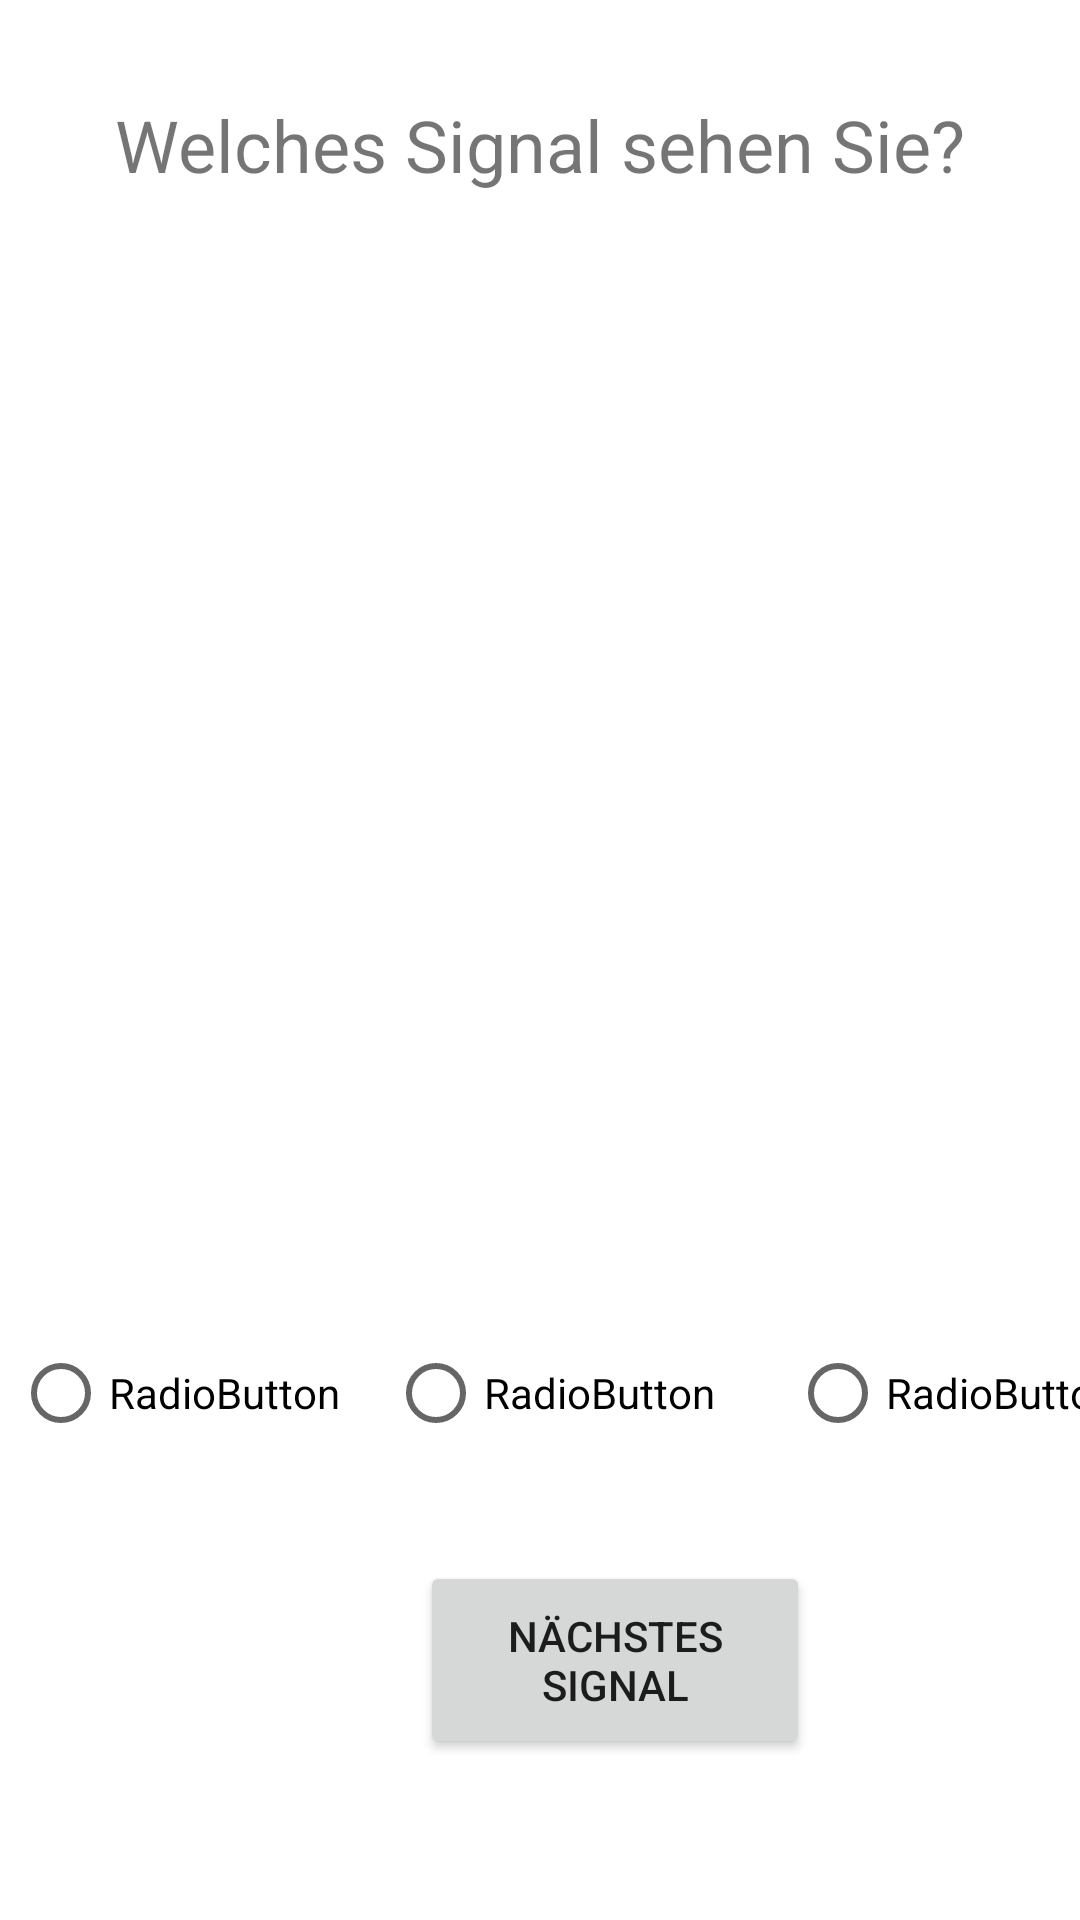

The Android layout XML behind this screen, and the referenced resources:
<!-- AndroidManifest.xml: application theme Theme.Signaltrainer_m20962 -->
<!-- res/layout/activity_quiz.xml -->
<?xml version="1.0" encoding="utf-8"?>
<androidx.constraintlayout.widget.ConstraintLayout xmlns:android="http://schemas.android.com/apk/res/android"
    xmlns:app="http://schemas.android.com/apk/res-auto"
    xmlns:tools="http://schemas.android.com/tools"
    android:id="@+id/constLayout"
    android:layout_width="match_parent"
    android:layout_height="match_parent"
    android:layout_gravity="center"
    tools:context=".QuizActivity">

    <ImageView
        android:id="@+id/quizImgView"
        android:layout_width="232dp"
        android:layout_height="236dp"
        android:layout_marginTop="32dp"
        app:layout_constraintEnd_toEndOf="parent"
        app:layout_constraintStart_toStartOf="parent"
        app:layout_constraintTop_toBottomOf="@+id/textView2"
        tools:srcCompat="@tools:sample/avatars" />

    <TextView
        android:id="@+id/textView2"
        android:layout_width="wrap_content"
        android:layout_height="wrap_content"
        android:layout_marginTop="32dp"
        android:text="Welches Signal sehen Sie?"
        android:textSize="24sp"
        app:layout_constraintEnd_toEndOf="parent"
        app:layout_constraintStart_toStartOf="parent"
        app:layout_constraintTop_toTopOf="parent" />

    <TextView
        android:id="@+id/errortext_quiz"
        android:layout_width="wrap_content"
        android:layout_height="wrap_content"
        android:layout_marginStart="16dp"
        android:text="Bitte wählen Sie ein Signal aus."
        android:textColor="@color/design_default_color_error"
        android:visibility="invisible"
        app:layout_constraintStart_toStartOf="@+id/quizImgView"
        app:layout_constraintTop_toBottomOf="@+id/quizImgView" />

    <RadioGroup
        android:id="@+id/radioGroup"
        android:layout_width="406dp"
        android:layout_height="wrap_content"
        android:layout_marginTop="20dp"
        android:orientation="horizontal"
        android:gravity="center_horizontal"
        app:layout_constraintEnd_toEndOf="parent"
        app:layout_constraintStart_toStartOf="parent"
        app:layout_constraintTop_toBottomOf="@+id/quizImgView">

        <RadioButton
            android:id="@+id/radBut_2"
            android:layout_width="wrap_content"
            android:layout_height="wrap_content"
            android:layout_marginStart="16dp"
            android:layout_marginTop="88dp"
            android:text="RadioButton" />

        <RadioButton
            android:id="@+id/radBut_1"
            android:layout_width="wrap_content"
            android:layout_height="wrap_content"
            android:layout_marginStart="16dp"
            android:layout_marginTop="88dp"
            android:text="RadioButton" />

        <RadioButton
            android:id="@+id/radBut_0"
            android:layout_width="wrap_content"
            android:layout_height="wrap_content"
            android:layout_marginStart="25dp"
            android:layout_marginTop="88dp"
            android:text="RadioButton" />
    </RadioGroup>

    <Button
        android:id="@+id/button_next"
        android:layout_width="130dp"
        android:layout_height="66dp"
        android:layout_marginStart="140dp"
        android:layout_marginTop="32dp"
        android:onClick="nextQuestionClick"
        android:text="@string/next_button"
        app:layout_constraintStart_toStartOf="parent"
        app:layout_constraintTop_toBottomOf="@+id/radioGroup" />
</androidx.constraintlayout.widget.ConstraintLayout>
<!-- resources referenced by this layout -->
<resources>
  <string name="next_button">Nächstes Signal</string>
  <style name="Theme.Signaltrainer_m20962" parent="Theme.MaterialComponents.DayNight.DarkActionBar">
          
          <item name="colorPrimary">@color/purple_500</item>
          <item name="colorPrimaryVariant">@color/purple_700</item>
          <item name="colorOnPrimary">@color/white</item>
          
          <item name="colorSecondary">@color/teal_200</item>
          <item name="colorSecondaryVariant">@color/teal_700</item>
          <item name="colorOnSecondary">@color/black</item>
          
          <item name="android:statusBarColor" tools:targetApi="l">?attr/colorPrimaryVariant</item>
          
      </style>
  <!-- not gathered from this repository: default colours our renderer supplied (Android Studio template values) -->
  <color name="purple_500">#FF6200EE</color>
  <color name="purple_700">#FF3700B3</color>
  <color name="teal_200">#FF03DAC5</color>
  <color name="teal_700">#FF018786</color>
  <color name="black">#FF000000</color>
  <color name="white">#FFFFFFFF</color>
</resources>
